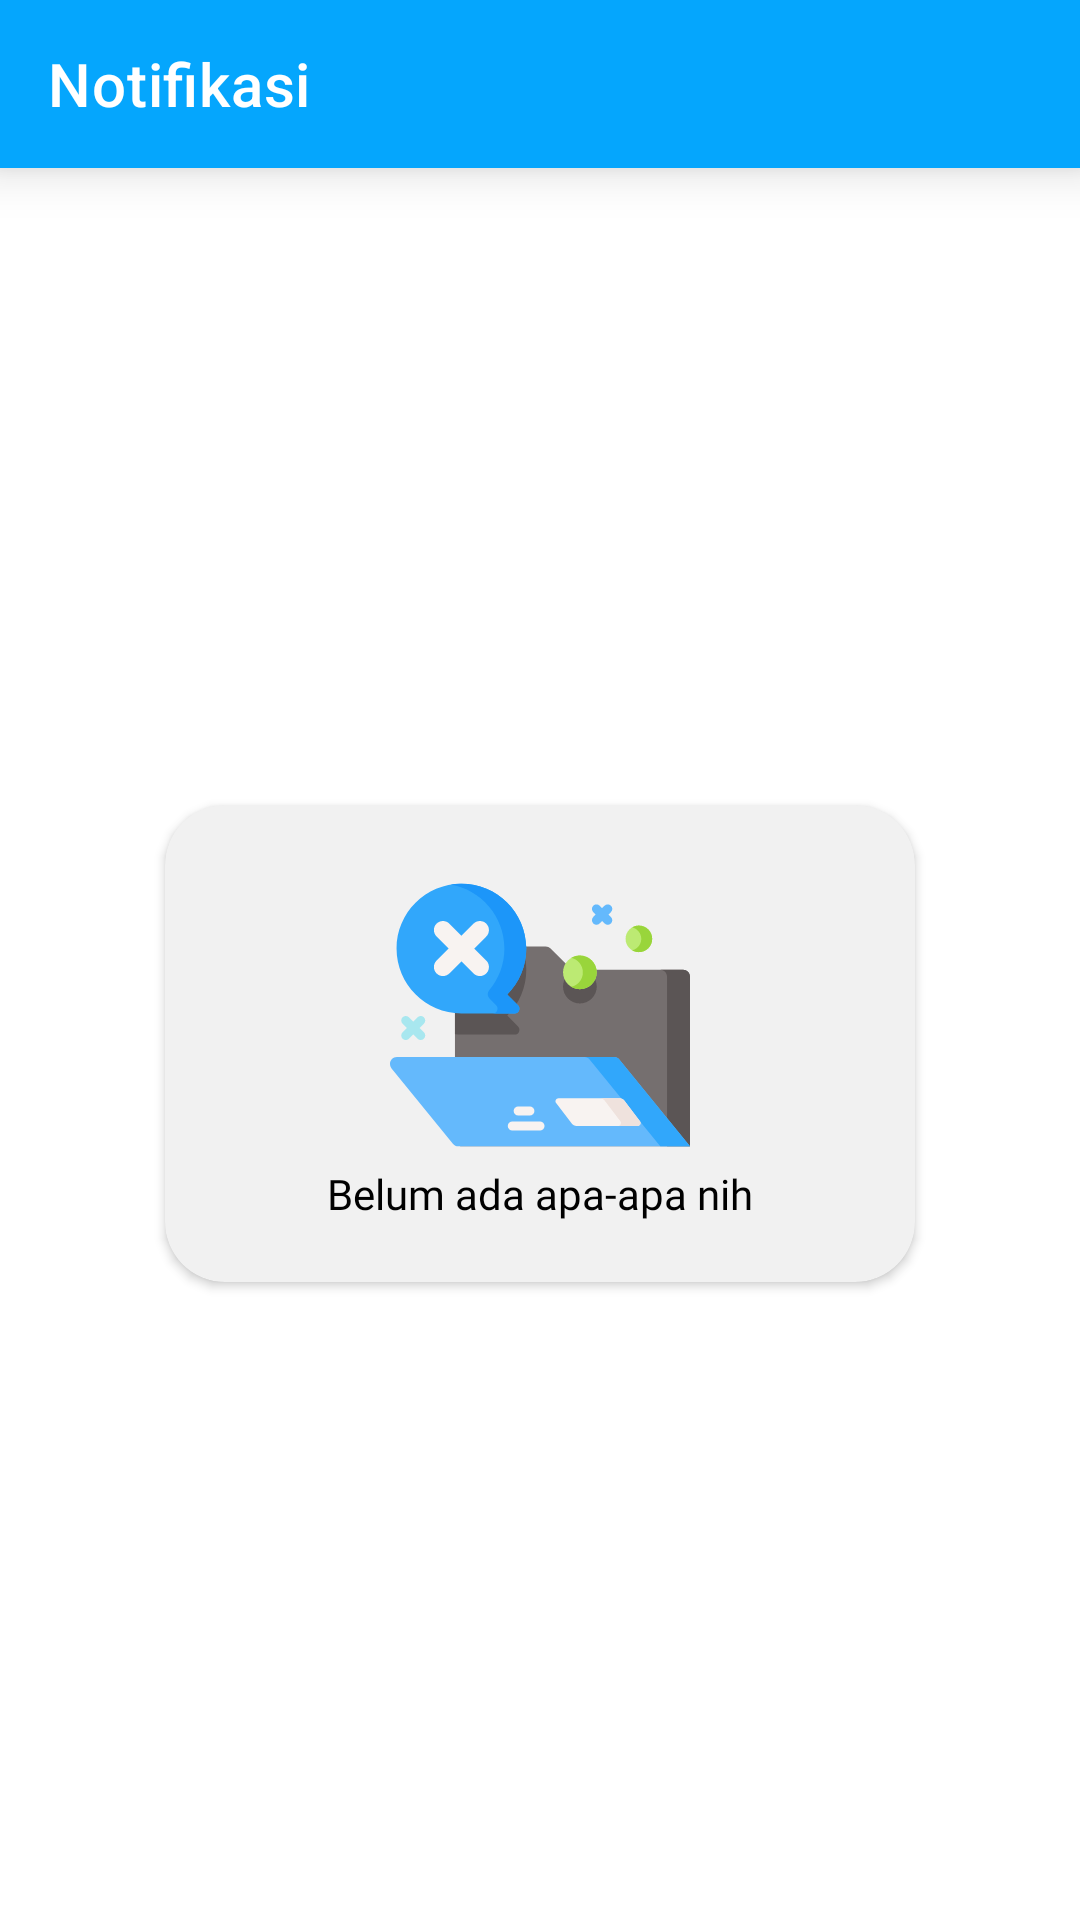

The Android layout XML behind this screen, and the referenced resources:
<!-- AndroidManifest.xml: application theme Theme.MoneyManagement -->
<!-- res/layout/fragment_notification.xml -->
<?xml version="1.0" encoding="utf-8"?>
<RelativeLayout xmlns:android="http://schemas.android.com/apk/res/android"
    xmlns:tools="http://schemas.android.com/tools"
    android:layout_width="match_parent"
    android:layout_height="match_parent"
    xmlns:app="http://schemas.android.com/apk/res-auto"
    tools:context=".UI.BaseFragment.NotificationFragment.NotificationFragment">

    <com.google.android.material.appbar.AppBarLayout
        android:id="@+id/appbar"
        android:layout_width="match_parent"
        android:layout_height="wrap_content"
        android:backgroundTint="@color/primary"
        android:translationZ="10dp">

        <androidx.appcompat.widget.Toolbar
            android:layout_width="match_parent"
            android:layout_height="?attr/actionBarSize"
            app:title="Notifikasi"
            app:titleTextColor="@color/white"/>

    </com.google.android.material.appbar.AppBarLayout>

    <RelativeLayout
        android:layout_width="match_parent"
        android:layout_height="match_parent"
        android:layout_below="@+id/appbar">
        <androidx.recyclerview.widget.RecyclerView
            android:id="@+id/recyclerview"
            android:layout_width="match_parent"
            android:layout_height="match_parent"/>

        <androidx.cardview.widget.CardView
            android:id="@+id/info_notif_belum_ada"
            android:layout_width="250dp"
            android:layout_height="wrap_content"
            android:layout_centerInParent="true"
            app:cardCornerRadius="20dp"
            android:backgroundTint="#F1F1F1">
            <RelativeLayout
                android:layout_width="match_parent"
                android:layout_height="match_parent">

                <ImageView
                    android:layout_width="100dp"
                    android:layout_height="100dp"
                    android:src="@drawable/ic_folder"
                    android:layout_centerHorizontal="true"
                    android:layout_marginTop="20dp"
                    android:id="@+id/img"/>

                <TextView
                    android:layout_width="wrap_content"
                    android:layout_height="wrap_content"
                    android:layout_below="@+id/img"
                    android:layout_centerInParent="true"
                    android:layout_marginBottom="20dp"
                    android:fontFamily="@font/roboto_light"
                    android:text="Belum ada apa-apa nih"
                    android:textColor="#000000"
                    android:textSize="14sp"/>
            </RelativeLayout>
        </androidx.cardview.widget.CardView>
    </RelativeLayout>

</RelativeLayout>
<!-- resources referenced by this layout -->
<resources>
  <color name="primary">#05A6FD</color>
  <color name="white">#FFFFFFFF</color>
  <!-- drawable ic_folder: vector/xml drawable (drawable, 5679 chars, omitted) -->
  <style name="Theme.MoneyManagement" parent="Theme.MaterialComponents.DayNight.DarkActionBar">
          
          <item name="colorPrimary">@color/primary</item>
          <item name="colorPrimaryVariant">@color/primary2</item>
          <item name="colorOnPrimary">@color/white</item>
          
          <item name="colorSecondary">@color/primary</item>
          <item name="colorSecondaryVariant">@color/primary2</item>
          <item name="colorOnSecondary">@color/black</item>
          
          <item name="android:statusBarColor" tools:targetApi="l">?attr/colorPrimaryVariant</item>
          
      </style>
  <color name="primary2">#10A9FB</color>
  <color name="black">#505050</color>
</resources>
